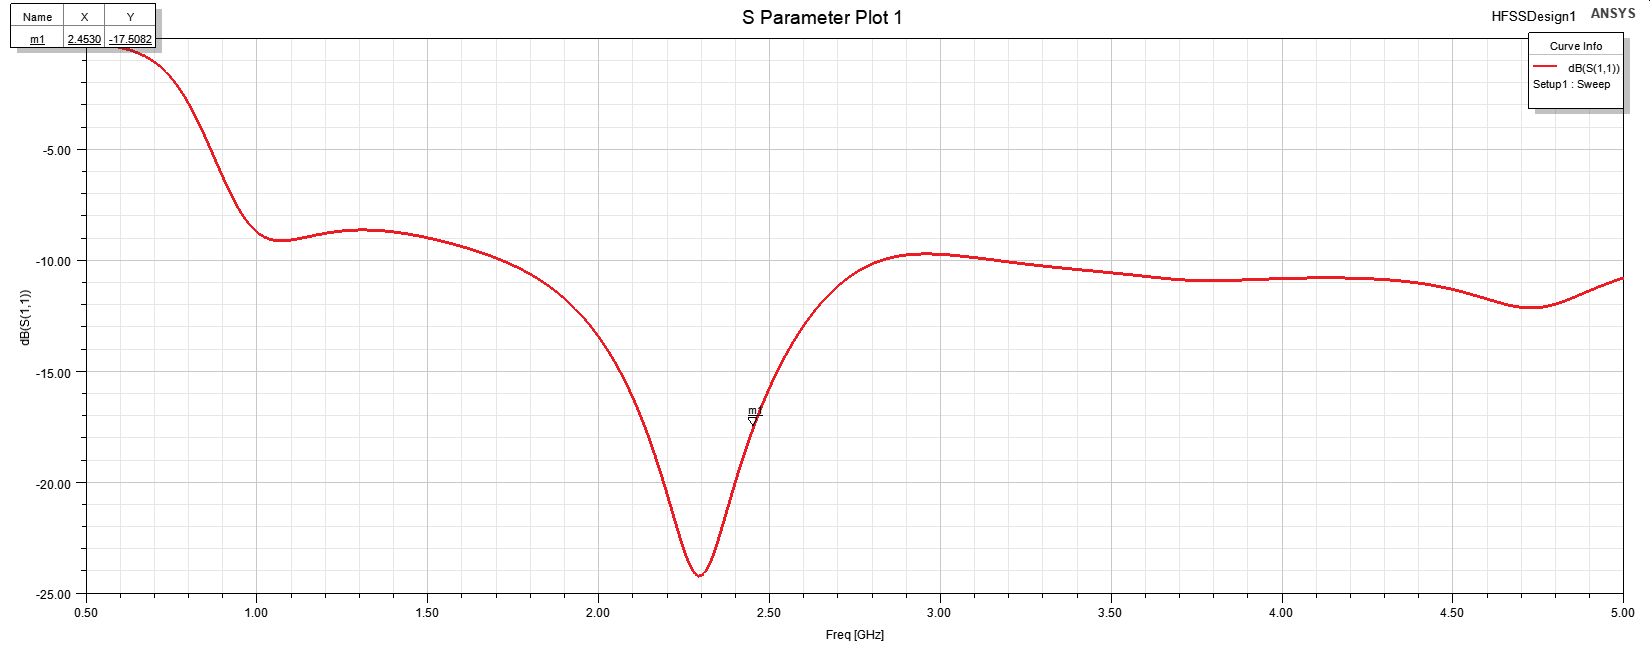

The data file committed next to this chart (first rows):
Freq [GHz], dB(S(1,1)) []
0.5, -0.1842
0.509, -0.2013
0.518, -0.2189
0.527, -0.2372
0.536, -0.2563
0.545, -0.2763
0.554, -0.2974
0.563, -0.32
0.572, -0.3441
0.581, -0.3701
0.59, -0.3983
0.599, -0.429
0.608, -0.4627
0.617, -0.4996
0.626, -0.5404
0.635, -0.5854
0.644, -0.6353
0.653, -0.6906
0.662, -0.752
0.671, -0.8202
0.68, -0.8958
0.689, -0.9798
0.698, -1.073
0.707, -1.176
0.716, -1.289
0.725, -1.415
0.734, -1.552
0.743, -1.703
0.752, -1.867
0.761, -2.047
0.77, -2.241
0.779, -2.45
0.788, -2.675
0.797, -2.915
0.806, -3.17
0.815, -3.44
0.824, -3.724
0.833, -4.021
0.842, -4.33
0.851, -4.648
0.86, -4.975
0.869, -5.307
0.878, -5.642
0.887, -5.979
0.896, -6.313
0.905, -6.642
0.914, -6.963
0.923, -7.272
0.932, -7.568
0.941, -7.847
0.95, -8.107
0.959, -8.346
0.968, -8.562
0.977, -8.754
0.986, -8.922
0.995, -9.066
1.004, -9.187
1.013, -9.285
1.022, -9.363
1.031, -9.42
... 441 more rows
